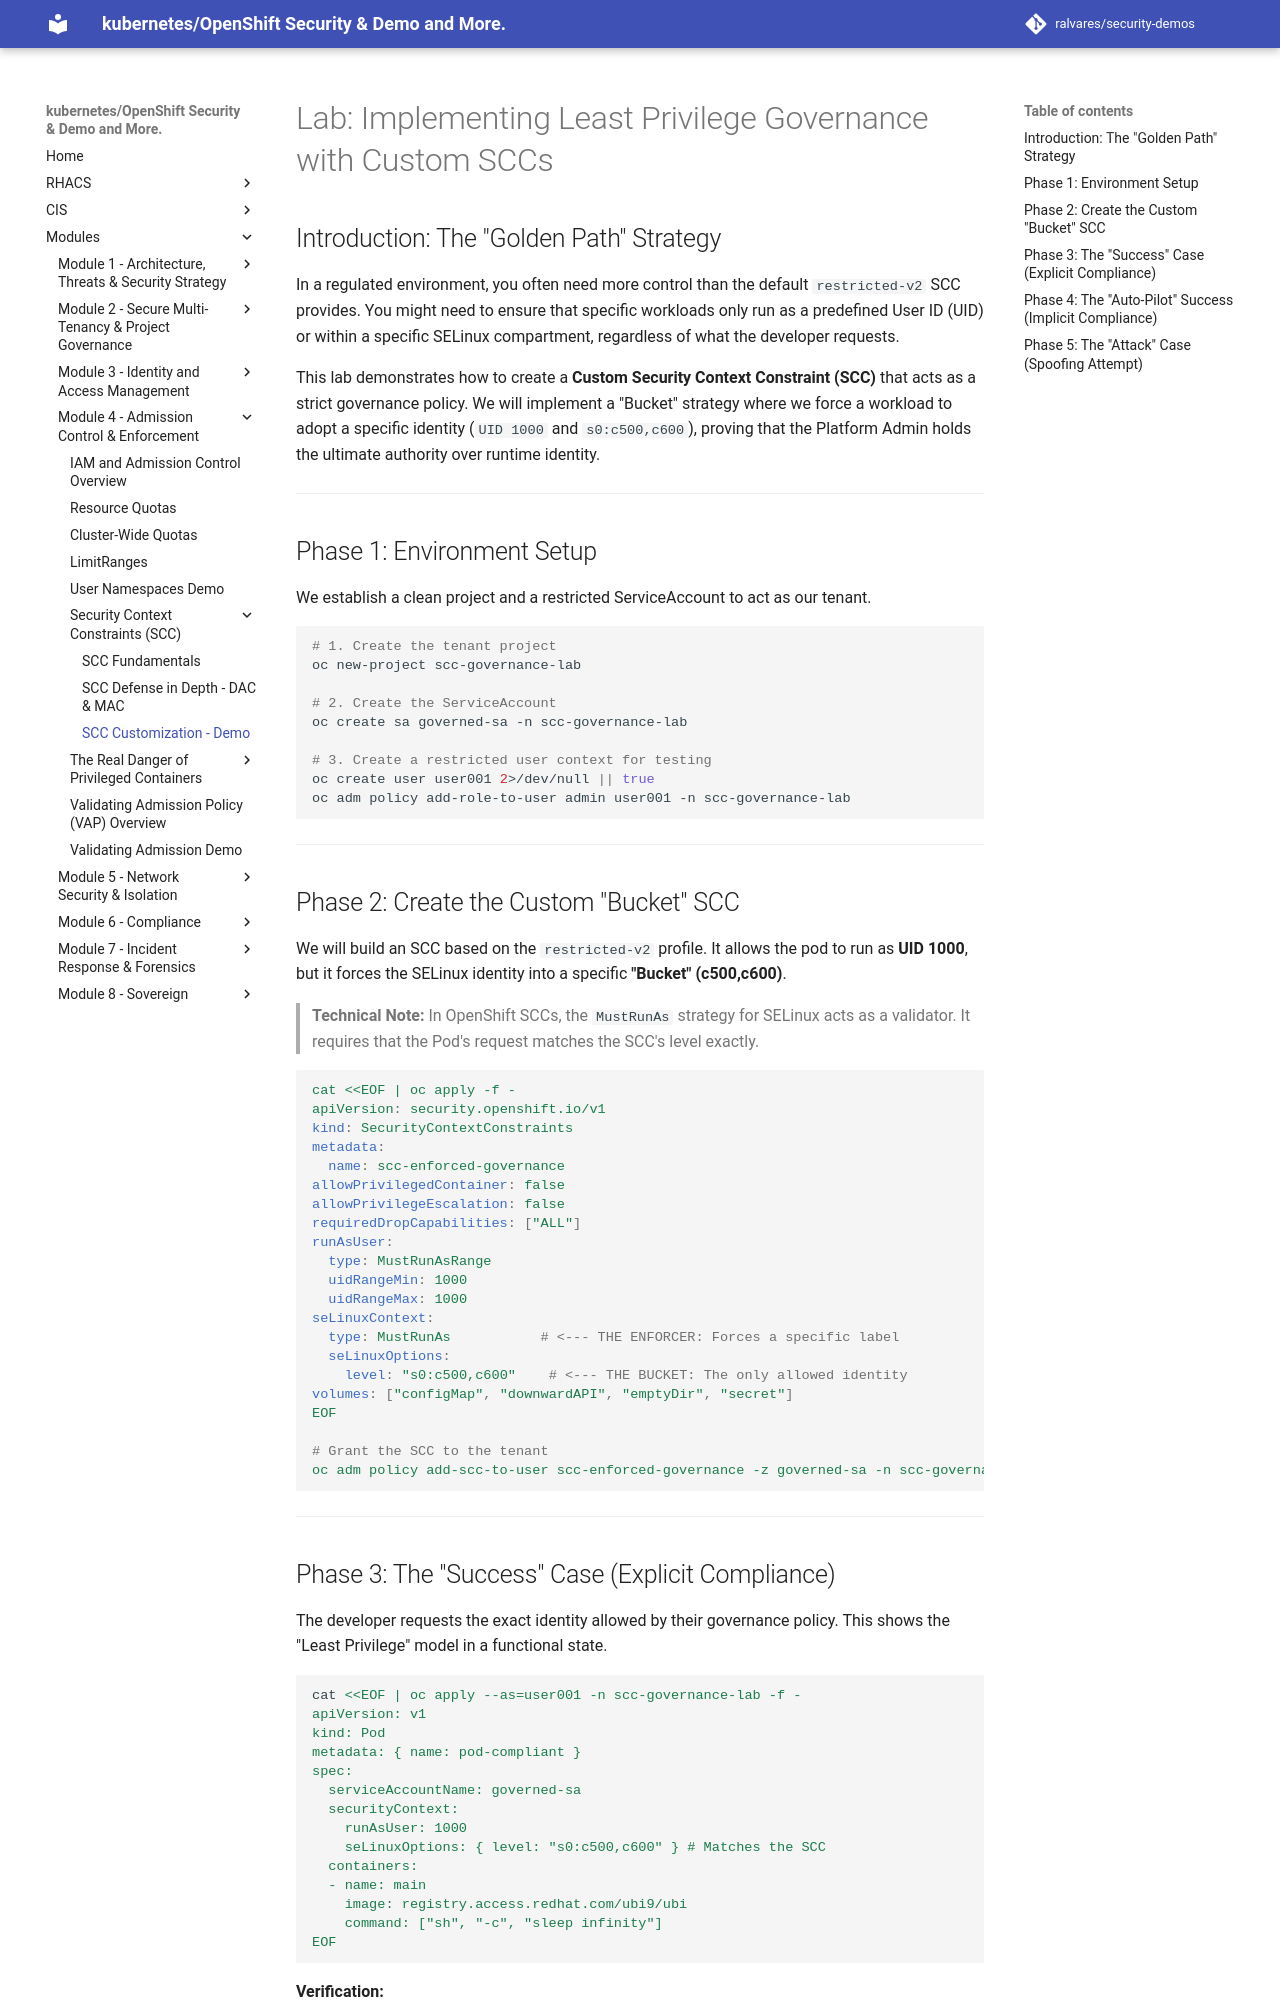

repository: ralvares/security-demos · page: admissioncontrols/scc/custom/index.html · generator: mkdocs

# Lab: Implementing Least Privilege Governance with Custom SCCs

## Introduction: The "Golden Path" Strategy

In a regulated environment, you often need more control than the default `restricted-v2` SCC provides. You might need to ensure that specific workloads only run as a predefined User ID (UID) or within a specific SELinux compartment, regardless of what the developer requests.

This lab demonstrates how to create a **Custom Security Context Constraint (SCC)** that acts as a strict governance policy. We will implement a "Bucket" strategy where we force a workload to adopt a specific identity (`UID 1000` and `s0:c500,c600`), proving that the Platform Admin holds the ultimate authority over runtime identity.

---

## Phase 1: Environment Setup

We establish a clean project and a restricted ServiceAccount to act as our tenant.

```bash
# 1. Create the tenant project
oc new-project scc-governance-lab

# 2. Create the ServiceAccount
oc create sa governed-sa -n scc-governance-lab

# 3. Create a restricted user context for testing
oc create user user001 2>/dev/null || true
oc adm policy add-role-to-user admin user001 -n scc-governance-lab

```

---

## Phase 2: Create the Custom "Bucket" SCC

We will build an SCC based on the `restricted-v2` profile. It allows the pod to run as **UID 1000**, but it forces the SELinux identity into a specific **"Bucket" (c500,c600)**.

> **Technical Note:** In OpenShift SCCs, the `MustRunAs` strategy for SELinux acts as a validator. It requires that the Pod's request matches the SCC's level exactly.

```yaml
cat <<EOF | oc apply -f -
apiVersion: security.openshift.io/v1
kind: SecurityContextConstraints
metadata:
  name: scc-enforced-governance
allowPrivilegedContainer: false
allowPrivilegeEscalation: false
requiredDropCapabilities: ["ALL"]
runAsUser:
  type: MustRunAsRange
  uidRangeMin: 1000
  uidRangeMax: 1000
seLinuxContext:
  type: MustRunAs           # <--- THE ENFORCER: Forces a specific label
  seLinuxOptions:
    level: "s0:c500,c600"    # <--- THE BUCKET: The only allowed identity
volumes: ["configMap", "downwardAPI", "emptyDir", "secret"]
EOF

# Grant the SCC to the tenant
oc adm policy add-scc-to-user scc-enforced-governance -z governed-sa -n scc-governance-lab

```

---
